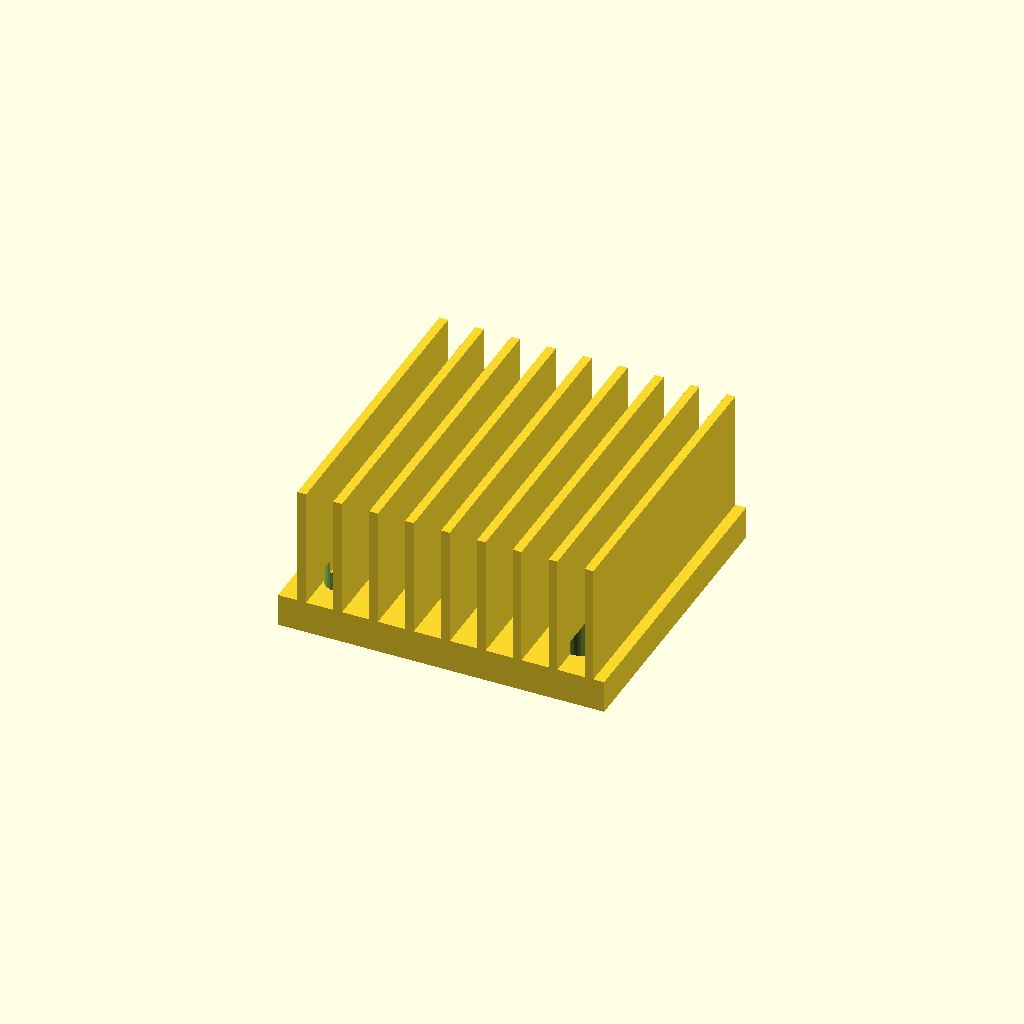
Cell 1 — every parameter at its default value.
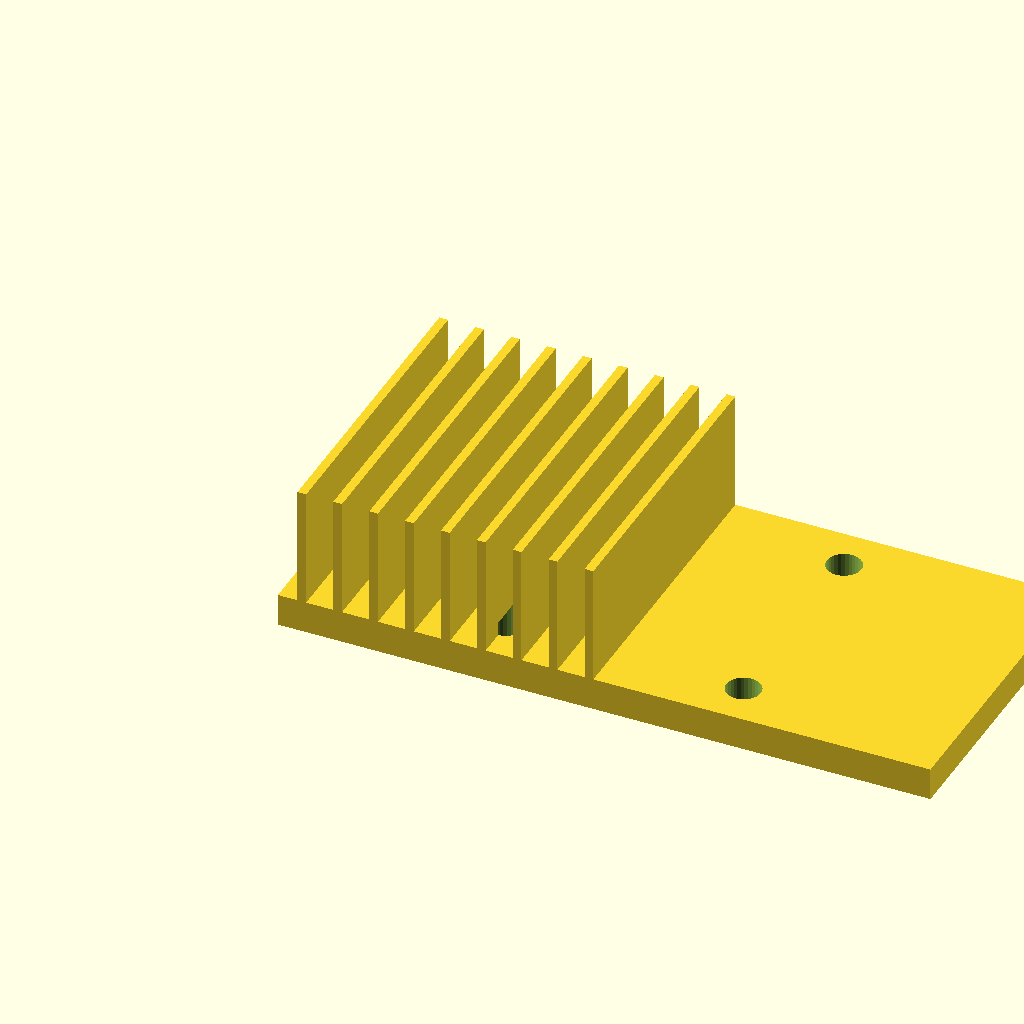
Cell 2: base_w = 120 (everything else at default).
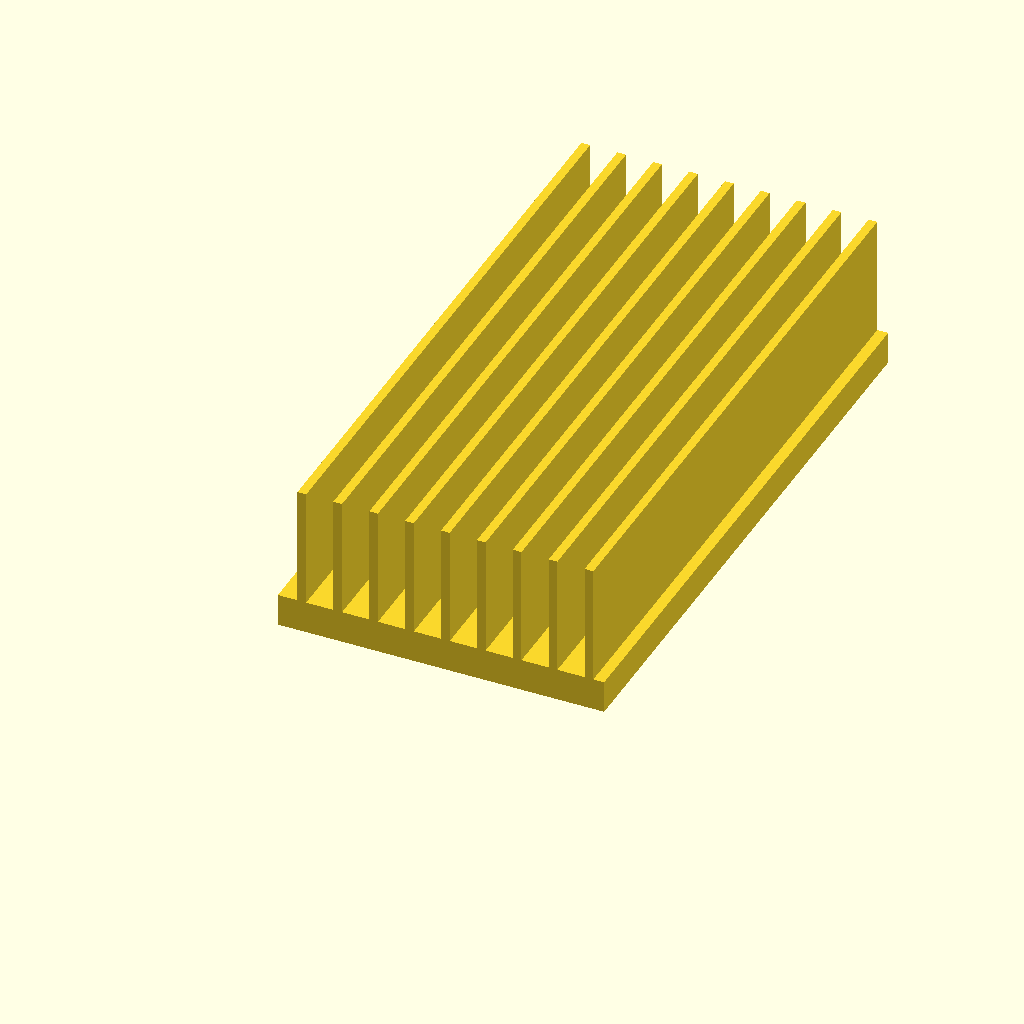
Cell 3 — base_d set to 112, the other parameters unchanged.
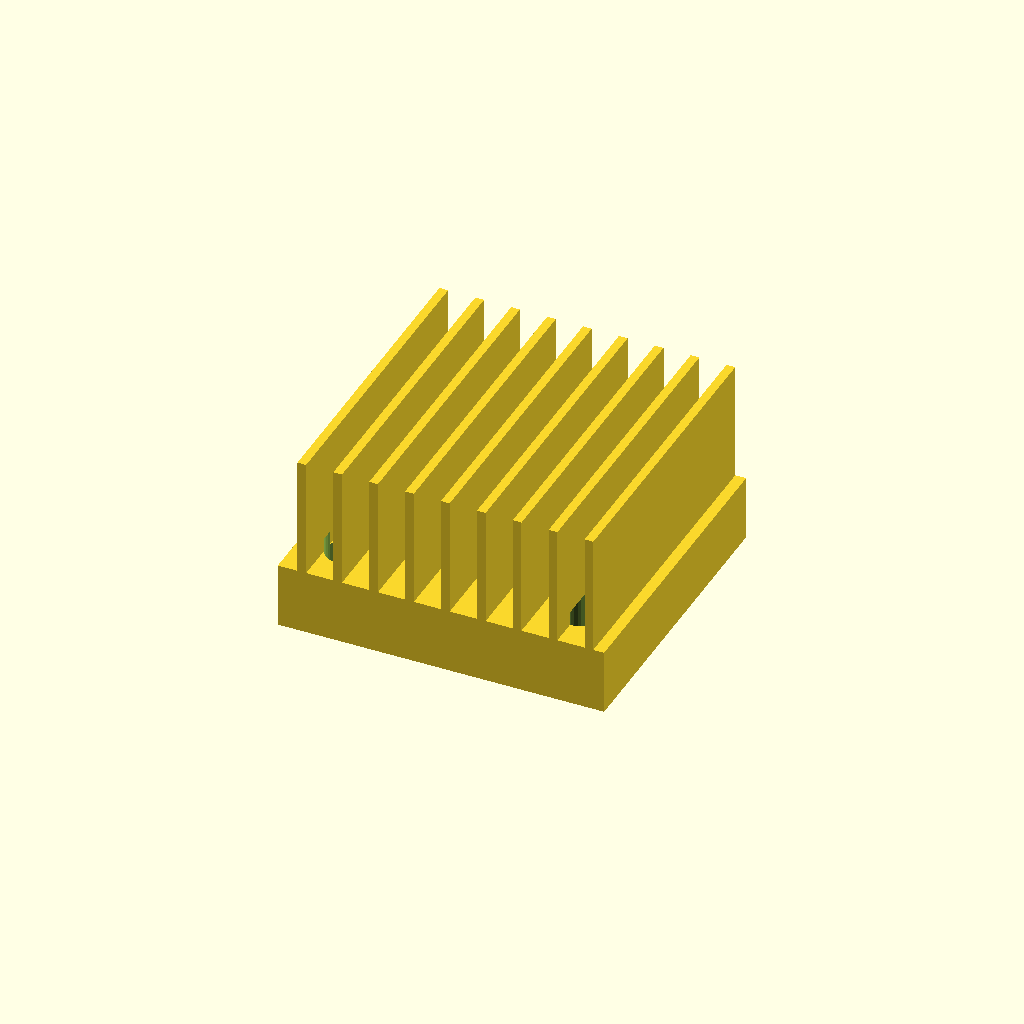
Cell 4: base_t = 12 (everything else at default).
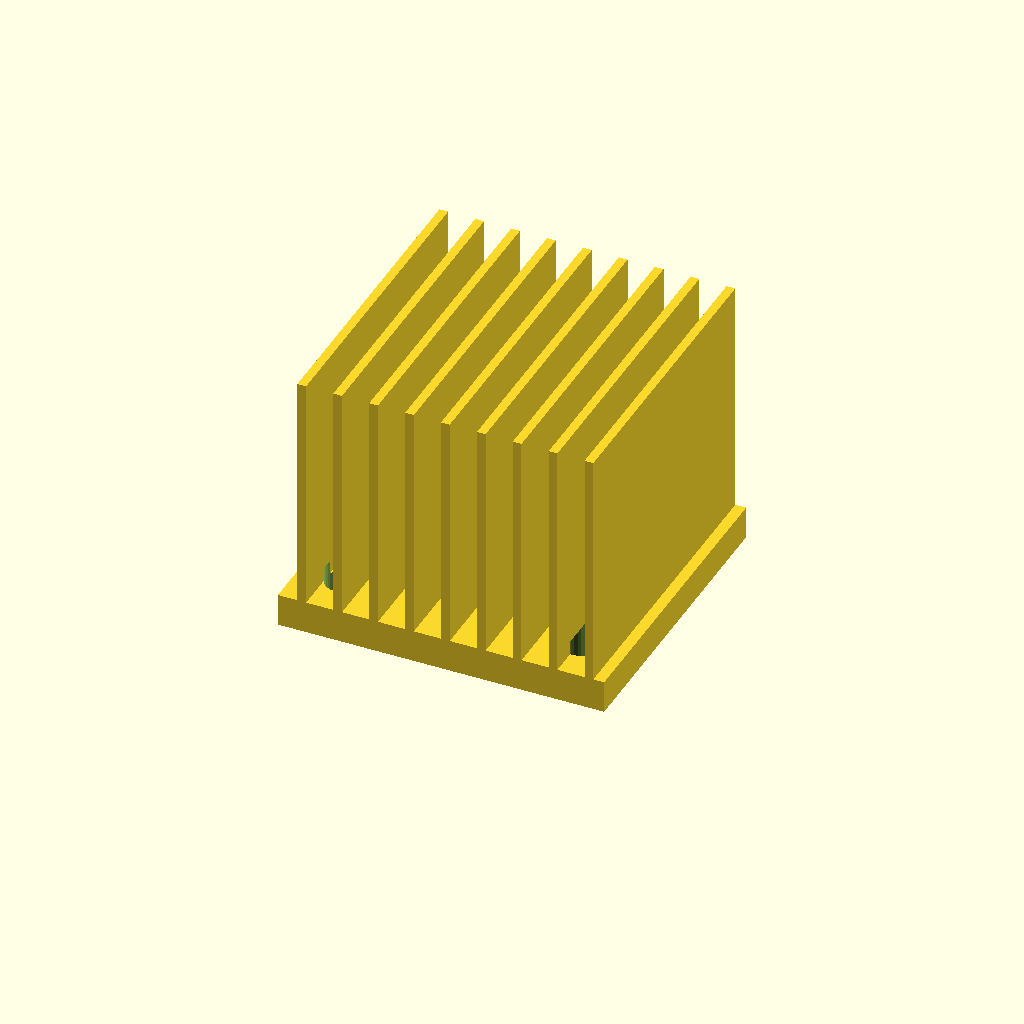
Cell 5: fin_h = 44 (everything else at default).
All cells are drawn from one camera (rotation 55°, 0°, 25°, orthographic, colour scheme Cornfield), so only the parameter changes between them.
Source of the model, optional_data/data/gen3/heatsinks/part_0083.scad:
$fn = 32;

// ----------------------------------------------------------------------
// Finned heat sink: 60 x 56 mm base, 22 mm fins
// ----------------------------------------------------------------------

// --- parameters (mm) ---
base_w = 60;              // base width
base_d = 56;              // base depth
base_t = 6;               // base thickness
fin_h = 22;               // fin height above the base
holes_d = 6.35;           // fixing holes
hole_x = 21.82;           // hole offset in x
hole_y = 19.82;           // hole offset in y
fin_t = 1.6;              // fin thickness
fin_pitch = 6.6;          // fin pitch
fin_count = 9;            // number of fins
fin_x0 = 3.6;             // first fin offset

difference() {
  union() {
    cube([base_w, base_d, base_t]);
    for (i = [0 : fin_count - 1]) {
      translate([fin_x0 + i * fin_pitch, 0, base_t - 0.5]) cube([fin_t, base_d, fin_h + 0.5]);
    }
  }
  /* fixing holes through the base, 2.5 mm clear on both sides */
  for (hx = [-21.82, 21.82]) {
    for (hy = [-19.82, 19.82]) {
      translate([base_w / 2 + hx, base_d / 2 + hy, -2.5]) cylinder(h = base_t + 5, d = holes_d);
    }
  }
}
Customizer parameters (derived from the source; name, type, default, range or options):
base_w: number, default 60
base_d: number, default 56
base_t: number, default 6
fin_h: number, default 22
holes_d: number, default 6.35
hole_x: number, default 21.82
hole_y: number, default 19.82
fin_t: number, default 1.6
fin_pitch: number, default 6.6
fin_count: number, default 9
fin_x0: number, default 3.6
